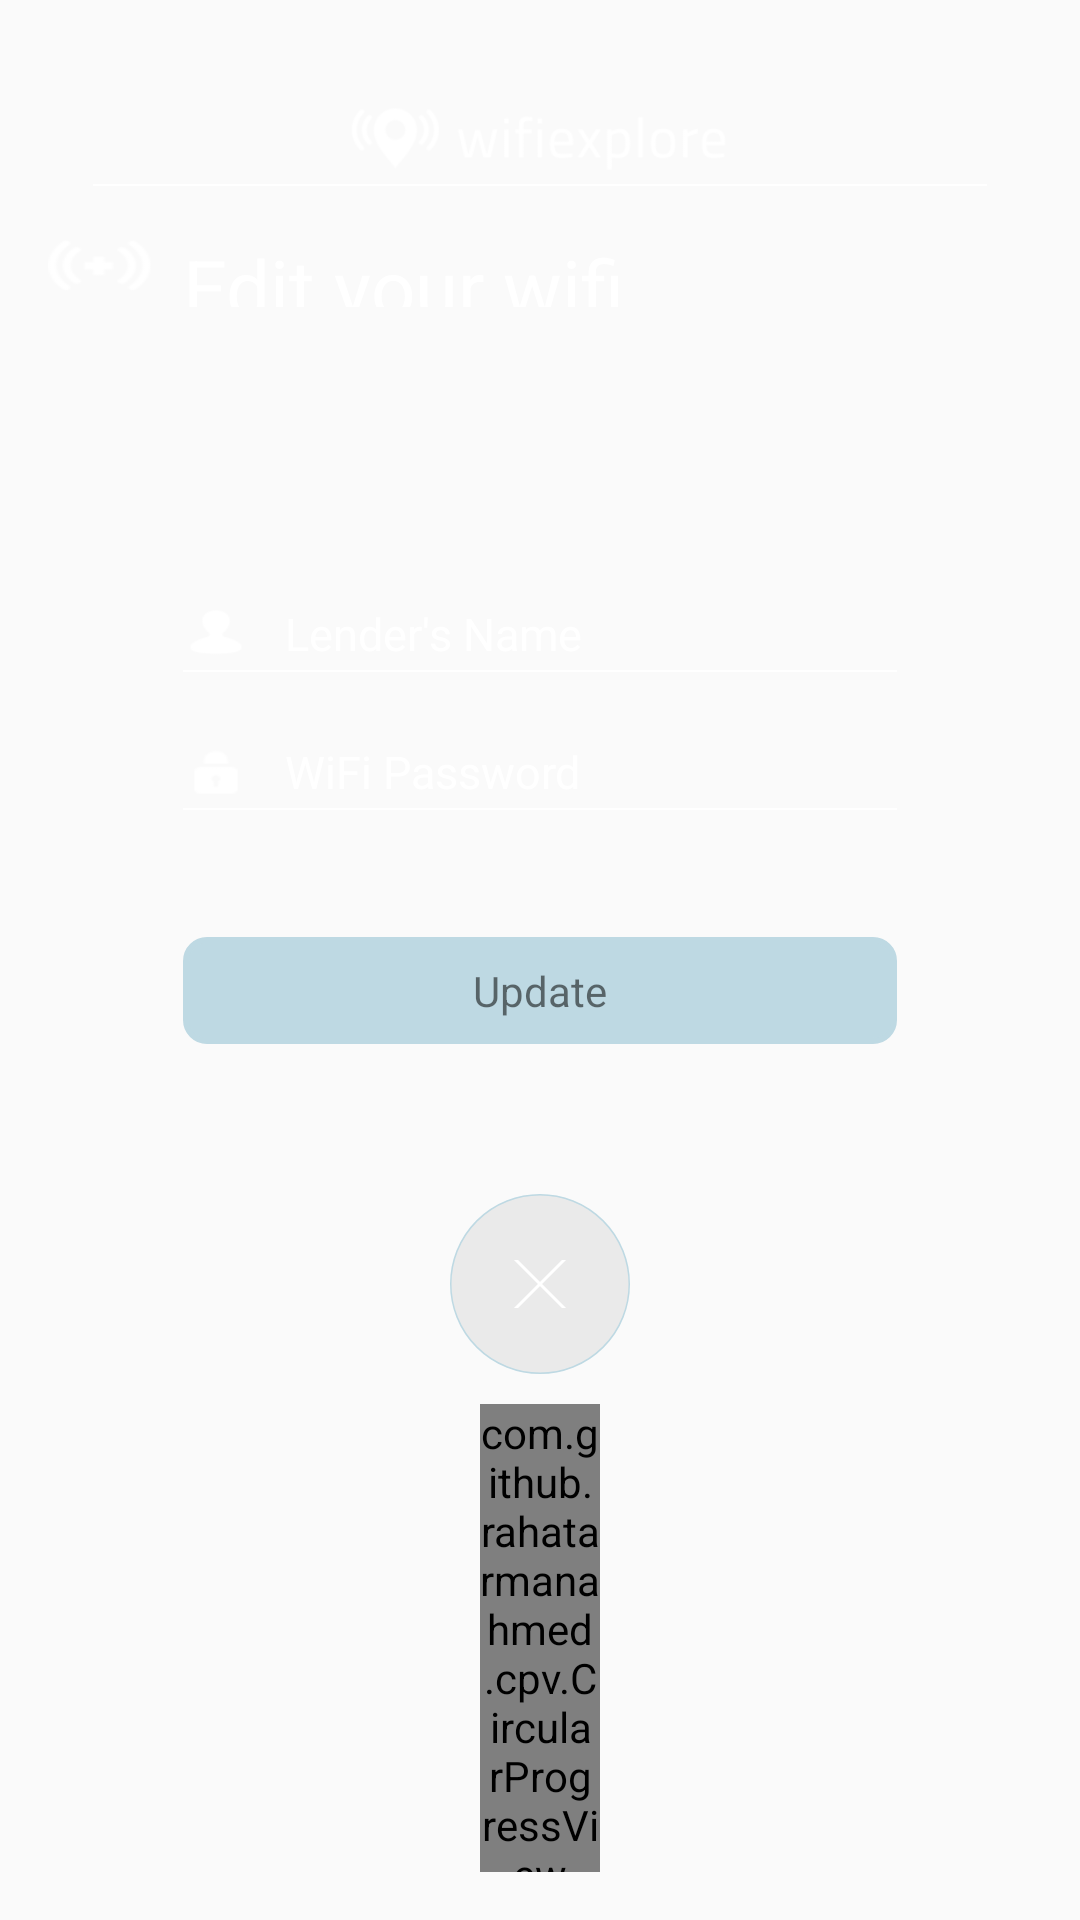

Layout XML and referenced resources for this Android screen:
<!-- AndroidManifest.xml: application theme Theme.NoTitleBar.WithColoredSpinners -->
<!-- res/layout/activity_edit_wifi.xml -->
<?xml version="1.0" encoding="utf-8"?>
<RelativeLayout xmlns:android="http://schemas.android.com/apk/res/android"
    xmlns:tools="http://schemas.android.com/tools"
    android:layout_width="match_parent"
    android:layout_height="match_parent"
    android:paddingBottom="@dimen/activity_vertical_margin"
    android:paddingLeft="@dimen/activity_horizontal_margin"
    android:paddingRight="@dimen/activity_horizontal_margin"
    android:paddingTop="@dimen/activity_vertical_margin"
    android:background="@drawable/background"
    tools:context="com.example.dell.wifiexplorer.EditWifi">

    <LinearLayout
        android:layout_width="fill_parent"
        android:layout_height="fill_parent"
        android:orientation="vertical"
        android:layout_gravity="bottom"
        android:weightSum="100"
        android:layout_alignParentTop="true"
        android:layout_alignParentLeft="true"
        android:layout_alignParentStart="true">

        <RelativeLayout
            android:layout_width="fill_parent"
            android:layout_height="0dp"
            android:layout_weight="11"

            android:orientation="horizontal"
            android:tileMode="repeat">



            <ImageView
                android:layout_width="wrap_content"
                android:layout_height="wrap_content"
                android:id="@+id/imageView8"
                android:src="@drawable/mapheader"
                android:paddingRight="60dp"
                android:paddingLeft="60dp"
                android:layout_alignParentTop="true"
                android:layout_centerHorizontal="true"
                android:layout_marginTop="17dp"/>


        </RelativeLayout>
        <LinearLayout
            android:layout_width="fill_parent"
            android:layout_height="0dp"
            android:layout_weight="3.5"
            android:layout_marginTop="2dp"
            android:layout_marginLeft="15dp"
            android:layout_marginRight="15dp"
            android:orientation="horizontal"
            android:tileMode="repeat">
            <View
                android:layout_width="match_parent"
                android:layout_height="0.7dp"
                android:background="@android:color/white"/>
        </LinearLayout>
        <LinearLayout
            android:layout_width="fill_parent"
            android:layout_height="0dp"
            android:layout_weight="7"

            android:orientation="horizontal"
            android:tileMode="repeat"
            android:weightSum="20"
            >
            <ImageView
                android:layout_width="0dp"
                android:layout_height="wrap_content"
                android:layout_weight="5"
                android:id="@+id/imageView11"

                android:background="@drawable/addwifi11"/>

            <TextView
                android:layout_width="wrap_content"
                android:layout_height="wrap_content"
                android:textAppearance="?android:attr/textAppearanceMedium"
                android:text="Edit your wifi"
                android:id="@+id/textView2"
                android:textColor="#FFFFFF"
                android:textSize="26dp"
                android:layout_marginTop="3dp"
                android:layout_centerVertical="true"
                android:layout_alignParentBottom="true"
                android:layout_toRightOf="@+id/imageView11"
                android:layout_alignParentTop="true" />
        </LinearLayout>

        <LinearLayout
            android:layout_width="fill_parent"
            android:layout_height="0dp"
            android:layout_weight="25"

            android:orientation="horizontal"
            android:tileMode="repeat">

        </LinearLayout>
        <LinearLayout
            android:layout_width="fill_parent"
            android:layout_height="0dp"
            android:layout_weight="5"
            android:layout_marginLeft="45dp"
            android:layout_marginTop="1dp"
            android:orientation="horizontal"
            android:weightSum="20"
            >


            <ImageView
                android:layout_width="0dp"
                android:layout_height="match_parent"
                android:background="@drawable/lendername"

                android:layout_weight="2"
                android:id="@+id/imageView" />

            <EditText
                android:layout_width="0dp"
                android:layout_height="match_parent"
                android:hint="Lender's Name"
                android:layout_weight="18"
                android:inputType="text"
                android:layout_marginLeft="12dp"
                android:textSize="15dp"
                android:layout_marginRight="50dp"
                android:textColorHint="#ffffff"
                android:textColor="@color/colorText"
                android:textCursorDrawable="@color/colorCursor"
                android:background="@android:color/transparent"
                android:id="@+id/lenderName" />


        </LinearLayout>
        <LinearLayout
            android:layout_width="fill_parent"
            android:layout_height="0dp"
            android:layout_weight="3"
            android:layout_marginTop="2dp"
            android:layout_marginLeft="45dp"
            android:layout_marginRight="45dp"
            android:orientation="horizontal"
            android:tileMode="repeat">
            <View
                android:layout_width="match_parent"
                android:layout_height="0.7dp"
                android:background="@android:color/white"/>
        </LinearLayout>

        <LinearLayout
            android:layout_width="fill_parent"
            android:layout_height="0dp"
            android:layout_weight="3"

            android:orientation="horizontal"
            android:tileMode="repeat">

        </LinearLayout>

        <LinearLayout
            android:layout_width="fill_parent"
            android:layout_height="0dp"
            android:layout_weight="5"
            android:layout_marginLeft="45dp"
            android:layout_marginTop="1dp"
            android:orientation="horizontal"
            android:weightSum="20"
            >


            <ImageView
                android:layout_width="0dp"
                android:layout_height="match_parent"
                android:background="@drawable/wifipassword"


                android:layout_weight="2"
                android:id="@+id/imageView4" />

            <EditText
                android:layout_width="0dp"
                android:layout_height="match_parent"
                android:hint="WiFi Password"
                android:layout_weight="18"
                android:inputType="numberPassword"
                android:layout_marginLeft="12dp"
                android:textSize="15dp"
                android:layout_marginRight="50dp"
                android:textColorHint="#ffffff"
                android:textColor="@color/colorText"
                android:textCursorDrawable="@color/colorCursor"
                android:background="@android:color/transparent"
                android:id="@+id/wifipass" />


        </LinearLayout>

        <LinearLayout
            android:layout_width="fill_parent"
            android:layout_height="0dp"
            android:layout_weight="10"
            android:layout_marginTop="2dp"
            android:layout_marginLeft="45dp"
            android:layout_marginRight="45dp"
            android:orientation="horizontal"
            android:tileMode="repeat">
            <View
                android:layout_width="match_parent"
                android:layout_height="0.7dp"
                android:background="@android:color/white"/>
        </LinearLayout>
        <LinearLayout
            android:layout_width="fill_parent"
            android:layout_height="0dp"
            android:layout_weight="1"

            android:orientation="horizontal"
            android:tileMode="repeat">

        </LinearLayout>
        <RelativeLayout
            android:layout_width="fill_parent"
            android:layout_height="0dp"
            android:layout_weight="9"
            android:layout_marginLeft="45dp"
            android:layout_marginRight="45dp"
            android:id="@+id/update"
            android:clickable="true"

            android:background="@drawable/roundedrect"
            android:weightSum="20">

            <TextView
                android:layout_width="match_parent"
                android:layout_height="match_parent"
                android:gravity="center"

                android:text="Update"
                android:id="@+id/textView5"
                />

        </RelativeLayout>

        <LinearLayout
            android:layout_width="fill_parent"
            android:layout_height="0dp"
            android:layout_weight="20"
            android:layout_marginTop="40dp"

            android:weightSum="20">

            <RelativeLayout
                android:layout_width="wrap_content"
                android:layout_height="match_parent"
                android:layout_weight="10"
                android:gravity="center"

                android:weightSum="100"
                >

                <ImageView
                    android:layout_width="wrap_content"
                    android:layout_height="wrap_content"
                    android:id="@+id/back"
                    android:src="@drawable/btncircle"
                    android:clickable="true"
                    android:layout_marginTop="10dp"
                    android:layout_marginBottom="10dp"
                    android:layout_centerHorizontal="true"
                    />

                <ImageView
                    android:layout_width="match_parent"
                    android:layout_height="wrap_content"
                    android:background="@drawable/btncircle2"
                    android:layout_margin="32dp"
                    android:gravity="center"/>


            </RelativeLayout>

        </LinearLayout>

        <com.github.rahatarmanahmed.cpv.CircularProgressView
            xmlns:app="http://schemas.android.com/apk/res-auto"
            android:id="@+id/progress_view"
            android:layout_width="40dp"
            android:layout_height="wrap_content"

            app:cpv_animAutostart="true"
            app:cpv_indeterminate="true"
            android:layout_gravity="center_horizontal"
            android:layout_alignParentTop="true"
            android:layout_centerHorizontal="true" />

    </LinearLayout>

</RelativeLayout>
<!-- resources referenced by this layout -->
<resources>
  <color name="colorCursor">#FFFFFF</color>
  <color name="colorText">#FFFFFF</color>
  <dimen name="activity_horizontal_margin">16dp</dimen>
  <dimen name="activity_vertical_margin">16dp</dimen>
  <!-- drawable btncircle (drawable) -->
  <?xml version="1.0" encoding="utf-8"?>
  <selector xmlns:android="http://schemas.android.com/apk/res/android">
      <item android:state_pressed="true"
          android:state_enabled="true"
          android:drawable="@drawable/circle2" />
      <item  android:state_focused="true"
          android:drawable="@drawable/circle" />
      <item android:drawable="@drawable/circle" /> 
  </selector>
  <!-- drawable btncircle2 (drawable) -->
  <?xml version="1.0" encoding="utf-8"?>
  <selector xmlns:android="http://schemas.android.com/apk/res/android">
      <item android:state_pressed="true"
          android:state_enabled="true"
          android:drawable="@drawable/circle_cross" />
      <item  android:state_focused="true"
          android:drawable="@drawable/circlecross" />
      <item android:drawable="@drawable/circlecross" /> 
  </selector>
  <!-- drawable roundedrect (drawable) -->
  <shape
      xmlns:android="http://schemas.android.com/apk/res/android"
      android:shape="rectangle"   >
  
      <solid
          android:color="#bed9e3" >
      </solid>
  
      <stroke
          android:width="2dp"
          android:color="#bed9e3" >
      </stroke>
  
      <padding
          android:left="5dp"
          android:top="5dp"
          android:right="5dp"
          android:bottom="5dp"    >
      </padding>
  
      <corners
          android:radius="7dp"   >
      </corners>
  
  </shape>
  <style name="Theme.NoTitleBar.WithColoredSpinners" parent="Theme.AppCompat.Light.NoActionBar">
          <item name="colorPrimary">@color/colorPrimary</item>
          <item name="colorPrimaryDark">@color/colorPrimaryDark</item>
          <item name="colorAccent">@color/colorAccent</item>
          <item name="android:windowNoTitle">true</item>
          <item name="android:windowFullscreen">true</item>
          <item name="android:spinnerItemStyle">@style/SpinnerItem</item>
          <item name="android:spinnerDropDownItemStyle">@style/SpinnerItem.DropDownItem</item>
      </style>
  <!-- drawable circle2 (drawable) -->
  <?xml version="1.0" encoding="utf-8"?>
  <shape
      xmlns:android="http://schemas.android.com/apk/res/android"
      android:shape="oval">
      <solid
          android:color="#bed9e3" >
      </solid>
      <stroke
          android:width="1dp"
          android:color="#bed9e3" >
      </stroke>
  
      <size
          android:width="120dp"
          android:height="120dp"/>
  </shape>
  <!-- drawable circle (drawable) -->
  <?xml version="1.0" encoding="utf-8"?>
  <shape
      xmlns:android="http://schemas.android.com/apk/res/android"
      android:shape="oval">
      <solid
          android:color="#10000000" >
      </solid>
      <stroke
          android:width="1dp"
          android:color="#bed9e3" >
      </stroke>
  
      <size
          android:width="120dp"
          android:height="120dp"/>
  </shape>
  <color name="colorPrimary">#3F51B5</color>
  <color name="colorPrimaryDark">#303F9F</color>
  <color name="colorAccent">#FFFFFF</color>
  <style name="SpinnerItem" parent="@android:style/Widget.TextView.SpinnerItem">
          <item name="android:textColor">#ffffff</item>
      </style>
  <style name="SpinnerItem.DropDownItem" parent="@android:style/Widget.DropDownItem.Spinner">
          <item name="android:textColor">#ffffff</item>
      </style>
</resources>
